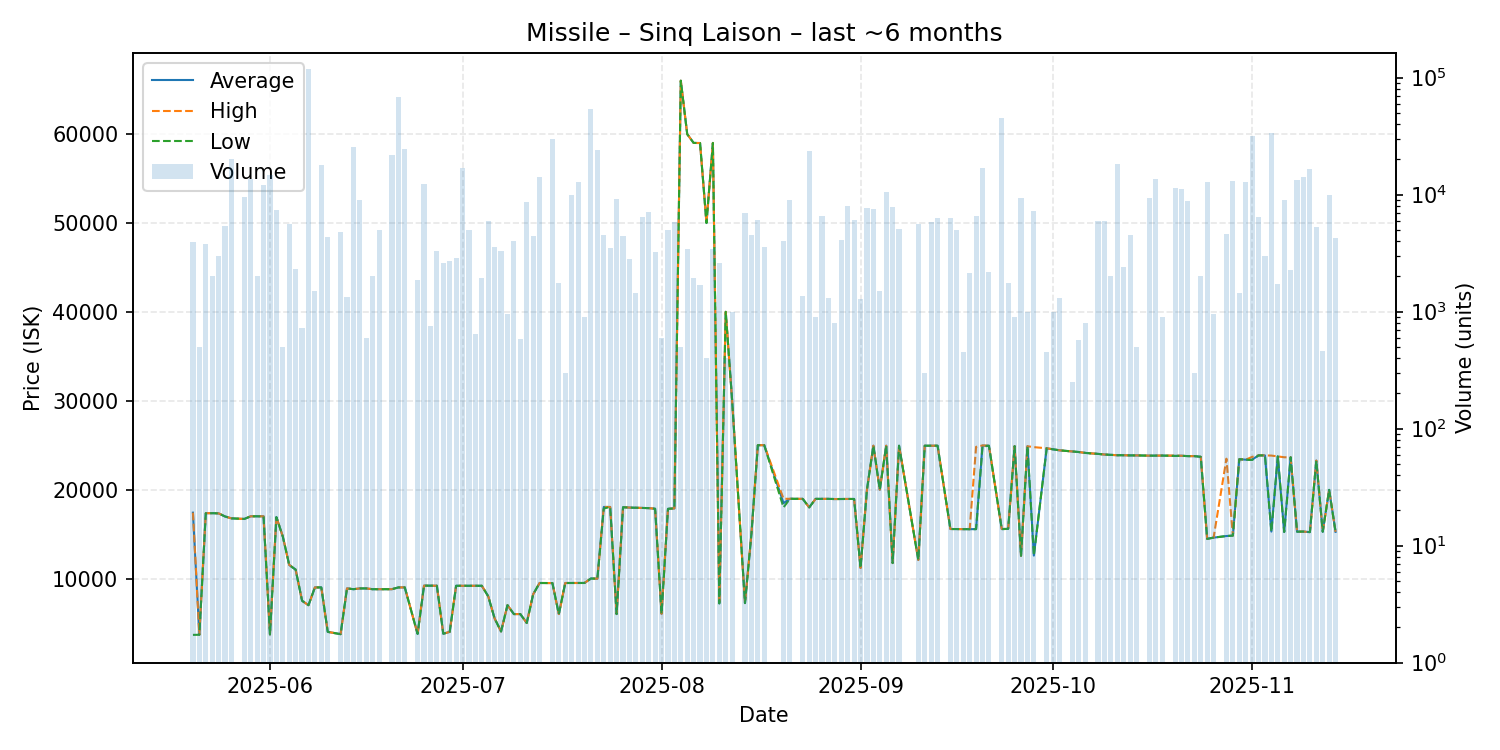

Source data for this figure (header and first rows):
date, average, highest, lowest, order_count, volume
2025-05-20, 17410, 17410, 3661, 4, 3899
2025-05-21, 3673, 3673, 3673, 1, 500
2025-05-22, 17350, 17350, 17350, 4, 3800
2025-05-23, 17350, 17350, 17350, 1, 2000
2025-05-24, 17330, 17330, 17330, 2, 3000
2025-05-25, 16980, 16980, 16980, 4, 5400
2025-05-26, 16770, 16770, 16770, 15, 20021
2025-05-28, 16700, 16700, 16700, 8, 9532
2025-05-29, 17000, 17000, 17000, 5, 13600
2025-05-30, 17000, 17000, 17000, 2, 2000
2025-05-31, 17000, 17000, 17000, 1, 12000
2025-06-01, 3714, 3714, 3714, 9, 14604
2025-06-02, 16910, 16910, 16910, 6, 7450
2025-06-03, 14730, 14730, 14730, 1, 500
2025-06-04, 11530, 11530, 11520, 10, 5600
2025-06-05, 11000, 11000, 11000, 4, 2300
2025-06-06, 7500, 7500, 7500, 3, 725
2025-06-07, 7000, 7000, 7000, 19, 119334
2025-06-08, 9000, 9000, 9000, 2, 1500
2025-06-09, 8998, 8998, 8998, 3, 18020
2025-06-10, 4001, 4001, 4001, 4, 4382
2025-06-12, 3741, 3741, 3741, 4, 4833
2025-06-13, 8887, 8887, 8887, 3, 1322
2025-06-14, 8800, 8800, 8800, 7, 25592
2025-06-15, 8886, 8886, 8886, 8, 9000
2025-06-16, 8886, 8886, 8886, 2, 600
2025-06-17, 8800, 8800, 8800, 1, 2000
2025-06-18, 8800, 8800, 8800, 4, 5000
2025-06-20, 8800, 8800, 8800, 7, 21777
2025-06-21, 8998, 8998, 8998, 8, 68350
2025-06-22, 9000, 9000, 9000, 5, 24400
2025-06-24, 3770, 3770, 3770, 4, 1850
2025-06-25, 9200, 9200, 9200, 6, 12400
2025-06-26, 9190, 9190, 9190, 2, 750
2025-06-27, 9189, 9189, 9189, 5, 3276
2025-06-28, 3790, 3790, 3790, 4, 2589
2025-06-29, 4000, 4000, 4000, 4, 2700
2025-06-30, 9183, 9183, 9183, 4, 2855
2025-07-01, 9183, 9183, 9183, 6, 16951
2025-07-02, 9183, 9183, 9183, 1, 5000
2025-07-03, 9183, 9183, 9183, 2, 650
2025-07-04, 9183, 9183, 9183, 3, 1950
2025-07-05, 8000, 8000, 8000, 5, 5902
2025-07-06, 5500, 5500, 5500, 8, 3566
2025-07-07, 4045, 4045, 4045, 2, 3300
2025-07-08, 7000, 7000, 7000, 2, 950
2025-07-09, 6000, 6000, 6000, 4, 4000
2025-07-10, 6000, 6000, 6000, 2, 585
2025-07-11, 5000, 5000, 5000, 9, 8678
2025-07-12, 8221, 8221, 8221, 8, 4395
2025-07-13, 9497, 9497, 9497, 12, 14284
2025-07-15, 9488, 9489, 9488, 7, 29941
2025-07-16, 6000, 6000, 6000, 3, 1750
2025-07-17, 9496, 9496, 9496, 1, 300
2025-07-18, 9498, 9498, 9496, 5, 10001
2025-07-19, 9500, 9500, 9500, 5, 12950
2025-07-20, 9500, 9500, 9500, 2, 900
2025-07-21, 10000, 10000, 10000, 10, 53750
2025-07-22, 9983, 9983, 9983, 8, 24019
2025-07-23, 18050, 18050, 17880, 5, 4500
... 100 more rows
